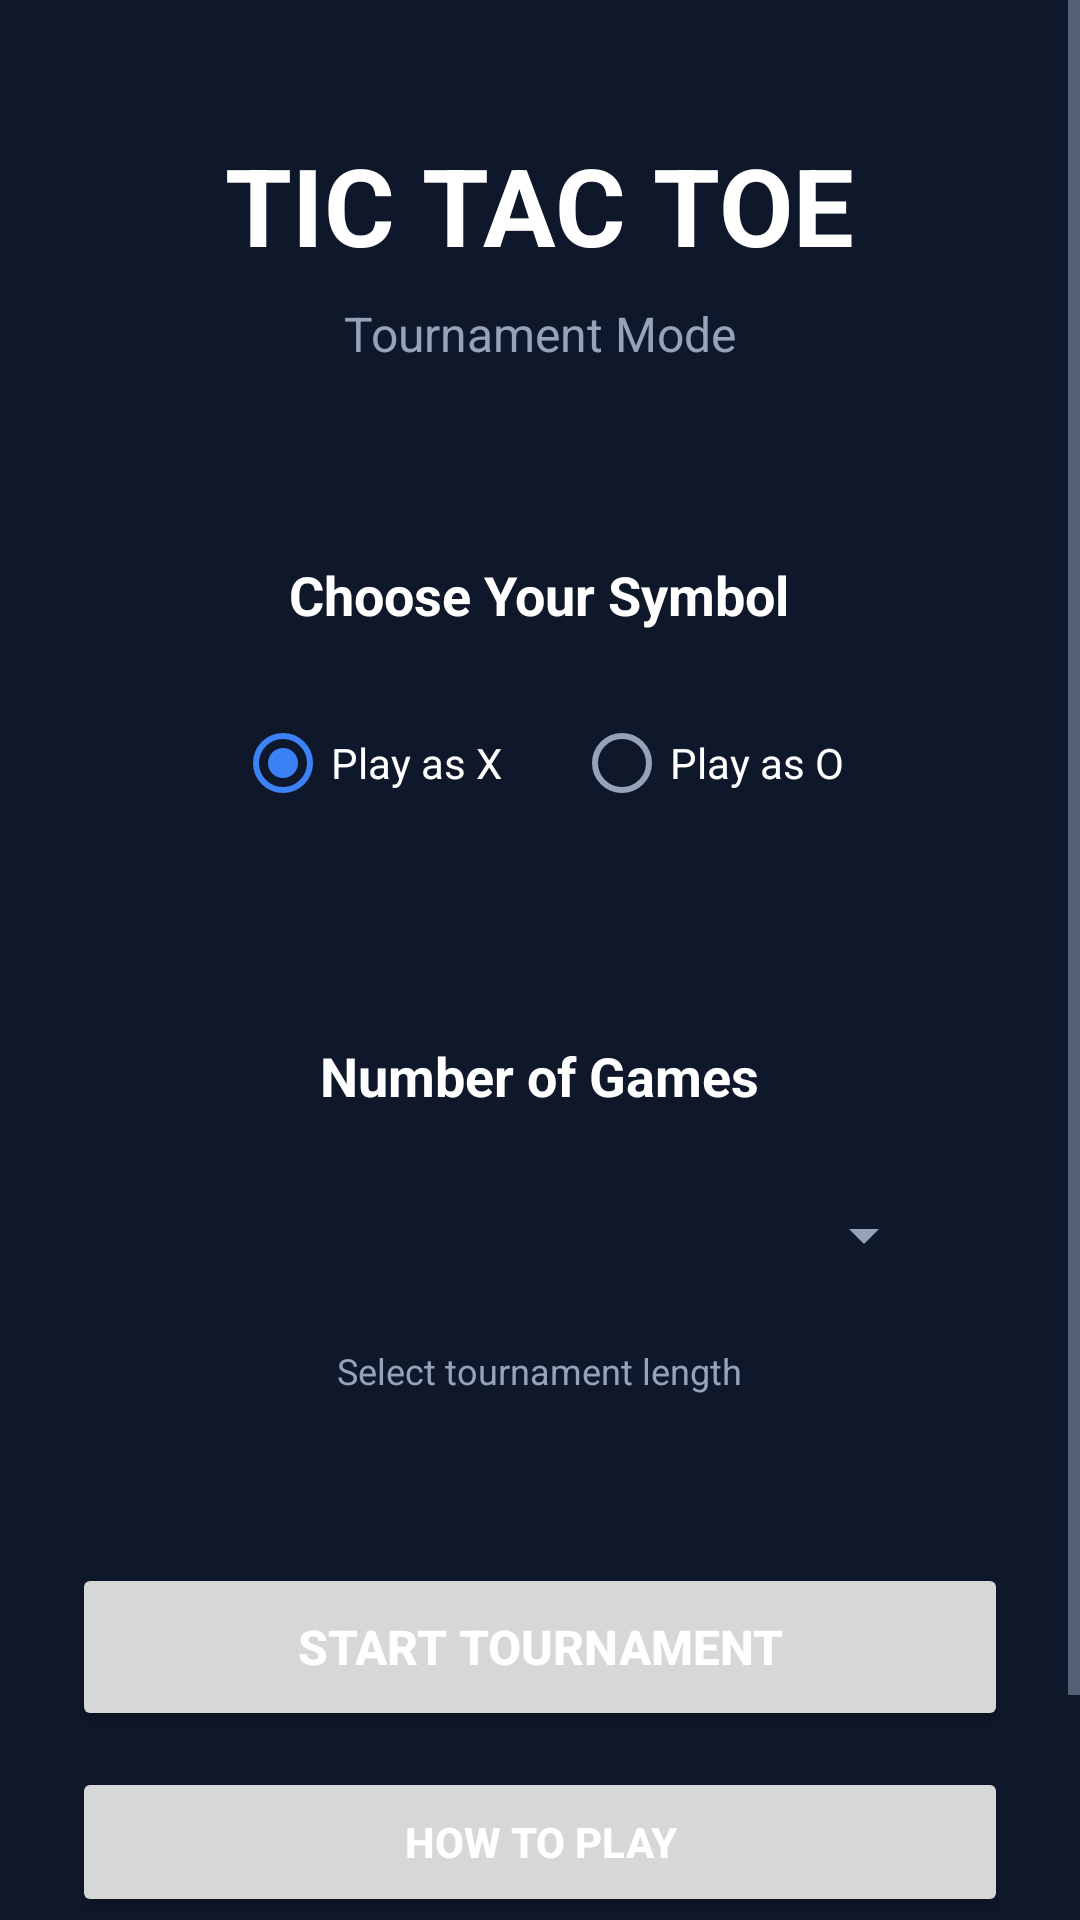

The Android layout XML behind this screen, and the referenced resources:
<!-- AndroidManifest.xml: application theme Theme.XOProject -->
<!-- res/layout/activity_main.xml -->
<?xml version="1.0" encoding="utf-8"?>
<ScrollView xmlns:android="http://schemas.android.com/apk/res/android"
    android:layout_width="match_parent"
    android:layout_height="match_parent"
    android:background="#0F172A">

    <LinearLayout
        android:orientation="vertical"
        android:padding="24dp"
        android:gravity="center_horizontal"
        android:layout_width="match_parent"
        android:layout_height="wrap_content">

        
        <LinearLayout
            android:orientation="vertical"
            android:gravity="center_horizontal"
            android:layout_marginBottom="40dp"
            android:layout_marginTop="20dp"
            android:layout_width="match_parent"
            android:layout_height="wrap_content">

            <TextView
                android:text="TIC TAC TOE"
                android:textSize="36sp"
                android:textStyle="bold"
                android:textColor="#FFFFFF"
                android:layout_marginBottom="8dp"
                android:layout_width="wrap_content"
                android:layout_height="wrap_content" />

            <TextView
                android:text="Tournament Mode"
                android:textSize="16sp"
                android:textColor="#94A3B8"
                android:layout_width="wrap_content"
                android:layout_height="wrap_content" />
        </LinearLayout>

        
        <LinearLayout
            android:orientation="vertical"
            android:padding="24dp"
            android:gravity="center_horizontal"
            android:layout_width="match_parent"
            android:layout_height="wrap_content"
            android:layout_marginBottom="20dp">

            <TextView
                android:text="Choose Your Symbol"
                android:textSize="18sp"
                android:textStyle="bold"
                android:textColor="#FFFFFF"
                android:layout_marginBottom="20dp"
                android:layout_width="wrap_content"
                android:layout_height="wrap_content" />

            <RadioGroup
                android:id="@+id/radioSymbols"
                android:orientation="horizontal"
                android:gravity="center"
                android:layout_width="match_parent"
                android:layout_height="wrap_content">

                <RadioButton
                    android:id="@+id/radioX"
                    android:text="Play as X"
                    android:textColor="#FFFFFF"
                    android:checked="true"
                    android:layout_marginEnd="24dp"
                    android:layout_width="wrap_content"
                    android:layout_height="wrap_content" />

                <RadioButton
                    android:id="@+id/radioO"
                    android:text="Play as O"
                    android:textColor="#FFFFFF"
                    android:layout_width="wrap_content"
                    android:layout_height="wrap_content" />

            </RadioGroup>
        </LinearLayout>

        
        <LinearLayout
            android:orientation="vertical"
            android:padding="24dp"
            android:gravity="center_horizontal"
            android:layout_width="match_parent"
            android:layout_height="wrap_content"
            android:layout_marginBottom="20dp">

            <TextView
                android:text="Number of Games"
                android:textSize="18sp"
                android:textStyle="bold"
                android:textColor="#FFFFFF"
                android:layout_marginBottom="16dp"
                android:layout_width="wrap_content"
                android:layout_height="wrap_content" />

            <Spinner
                android:id="@+id/spinnerRounds"
                android:layout_width="match_parent"
                android:layout_height="50dp"
                android:paddingHorizontal="16dp" />

            <TextView
                android:text="Select tournament length"
                android:textSize="12sp"
                android:textColor="#94A3B8"
                android:layout_marginTop="12dp"
                android:layout_width="wrap_content"
                android:layout_height="wrap_content" />
        </LinearLayout>

        
        <Button
            android:id="@+id/btnPlay"
            android:layout_width="match_parent"
            android:layout_height="56dp"
            android:layout_marginTop="12dp"
            android:layout_marginBottom="12dp"
            android:paddingVertical="16dp"
            android:text="START TOURNAMENT"
            android:textColor="#FFFFFF"
            android:textSize="16sp"
            android:textStyle="bold" />

        <Button
            android:id="@+id/btnPrinciple"
            android:text="HOW TO PLAY"
            android:textColor="#FFFFFF"
            android:textSize="14sp"
            android:textStyle="bold"
            android:layout_marginBottom="12dp"
            android:paddingVertical="14dp"
            android:layout_width="match_parent"
            android:layout_height="50dp" />

        <Button
            android:id="@+id/btnLastScore"
            android:layout_width="match_parent"
            android:layout_height="50dp"
            android:paddingVertical="14dp"
            android:text="VIEW LAST TOURNAMENT"
            android:textColor="#FFFFFF"
            android:textSize="14sp"
            android:textStyle="bold" />

    </LinearLayout>

</ScrollView>
<!-- resources referenced by this layout -->
<resources>
  <style name="Theme.XOProject" parent="Theme.MaterialComponents.DayNight.DarkActionBar">
          
          <item name="colorPrimary">#0F172A</item>
          <item name="colorPrimaryVariant">#1E293B</item>
          <item name="colorOnPrimary">#FFFFFF</item>
  
          
          <item name="colorSecondary">#3B82F6</item>
          <item name="colorSecondaryVariant">#2563EB</item>
          <item name="colorOnSecondary">#FFFFFF</item>
  
          
          <item name="android:statusBarColor">?attr/colorPrimaryVariant</item>
  
          
          <item name="android:colorBackground">#0F172A</item>
          <item name="colorSurface">#1E293B</item>
  
          
          <item name="android:textColorPrimary">#FFFFFF</item>
          <item name="android:textColorSecondary">#94A3B8</item>
      </style>
</resources>
